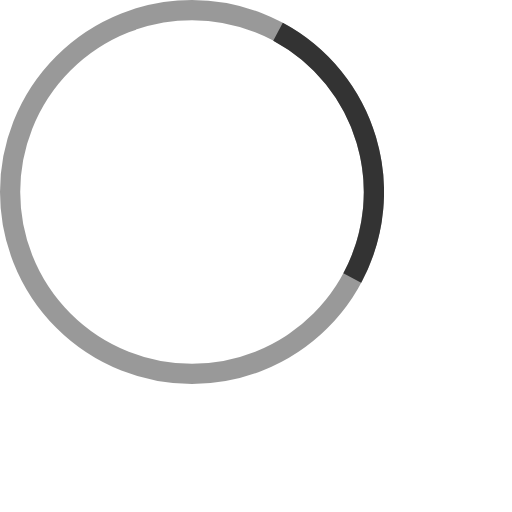
t = 0.00 s
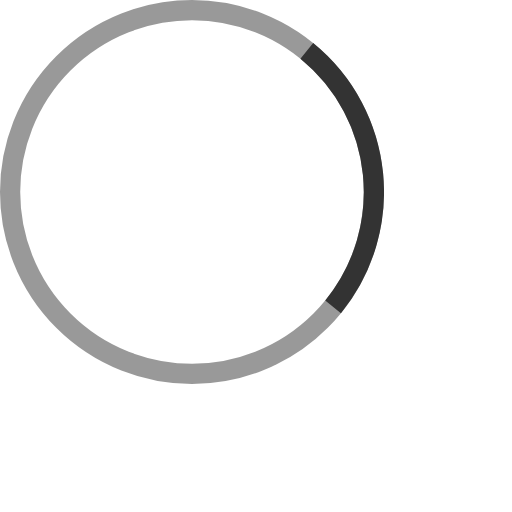
t = 0.25 s
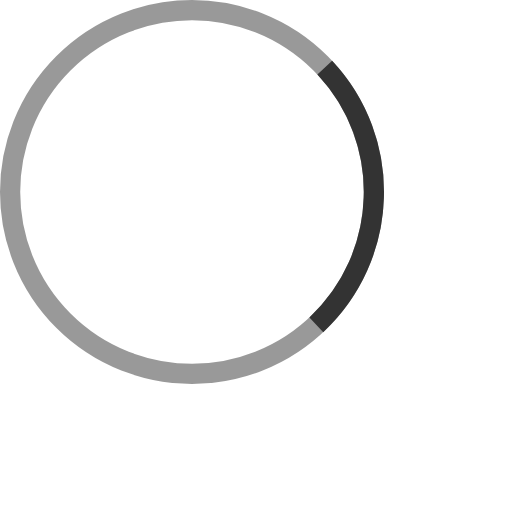
t = 0.50 s
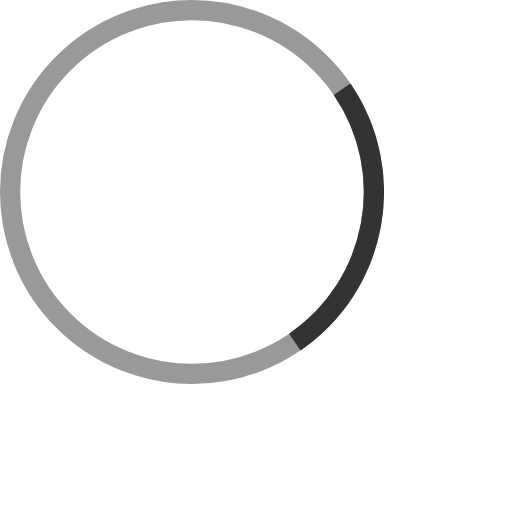
t = 0.75 s

The animated SVG that drew these frames (rendered in a browser with its animation timeline set to each time). Animation: 1 SMIL element (animateTransform=1); one cycle of 1.00 s, repeats indefinitely.

<svg width="24" height="24" viewBox="0 0 32 32" fill="none" xmlns="http://www.w3.org/2000/svg">      <svg
      xmlns="http://www.w3.org/2000/svg"
      width="24"
      height="24"
      viewBox="0 0 38 38"
      stroke="#333"
    >
      <g fill="none" fill-rule="evenodd">
        <g transform="translate(1 1)" stroke-width="2">
          <circle stroke-opacity=".5" cx="18" cy="18" r="18" />
          <path d="M36 18c0-9.94-8.06-18-18-18">
            <animateTransform
              attributeName="transform"
              type="rotate"
              from="0 18 18"
              to="360 18 18"
              dur="1s"
              repeatCount="indefinite"
            />
          </path>
        </g>
      </g>
    </svg></svg>